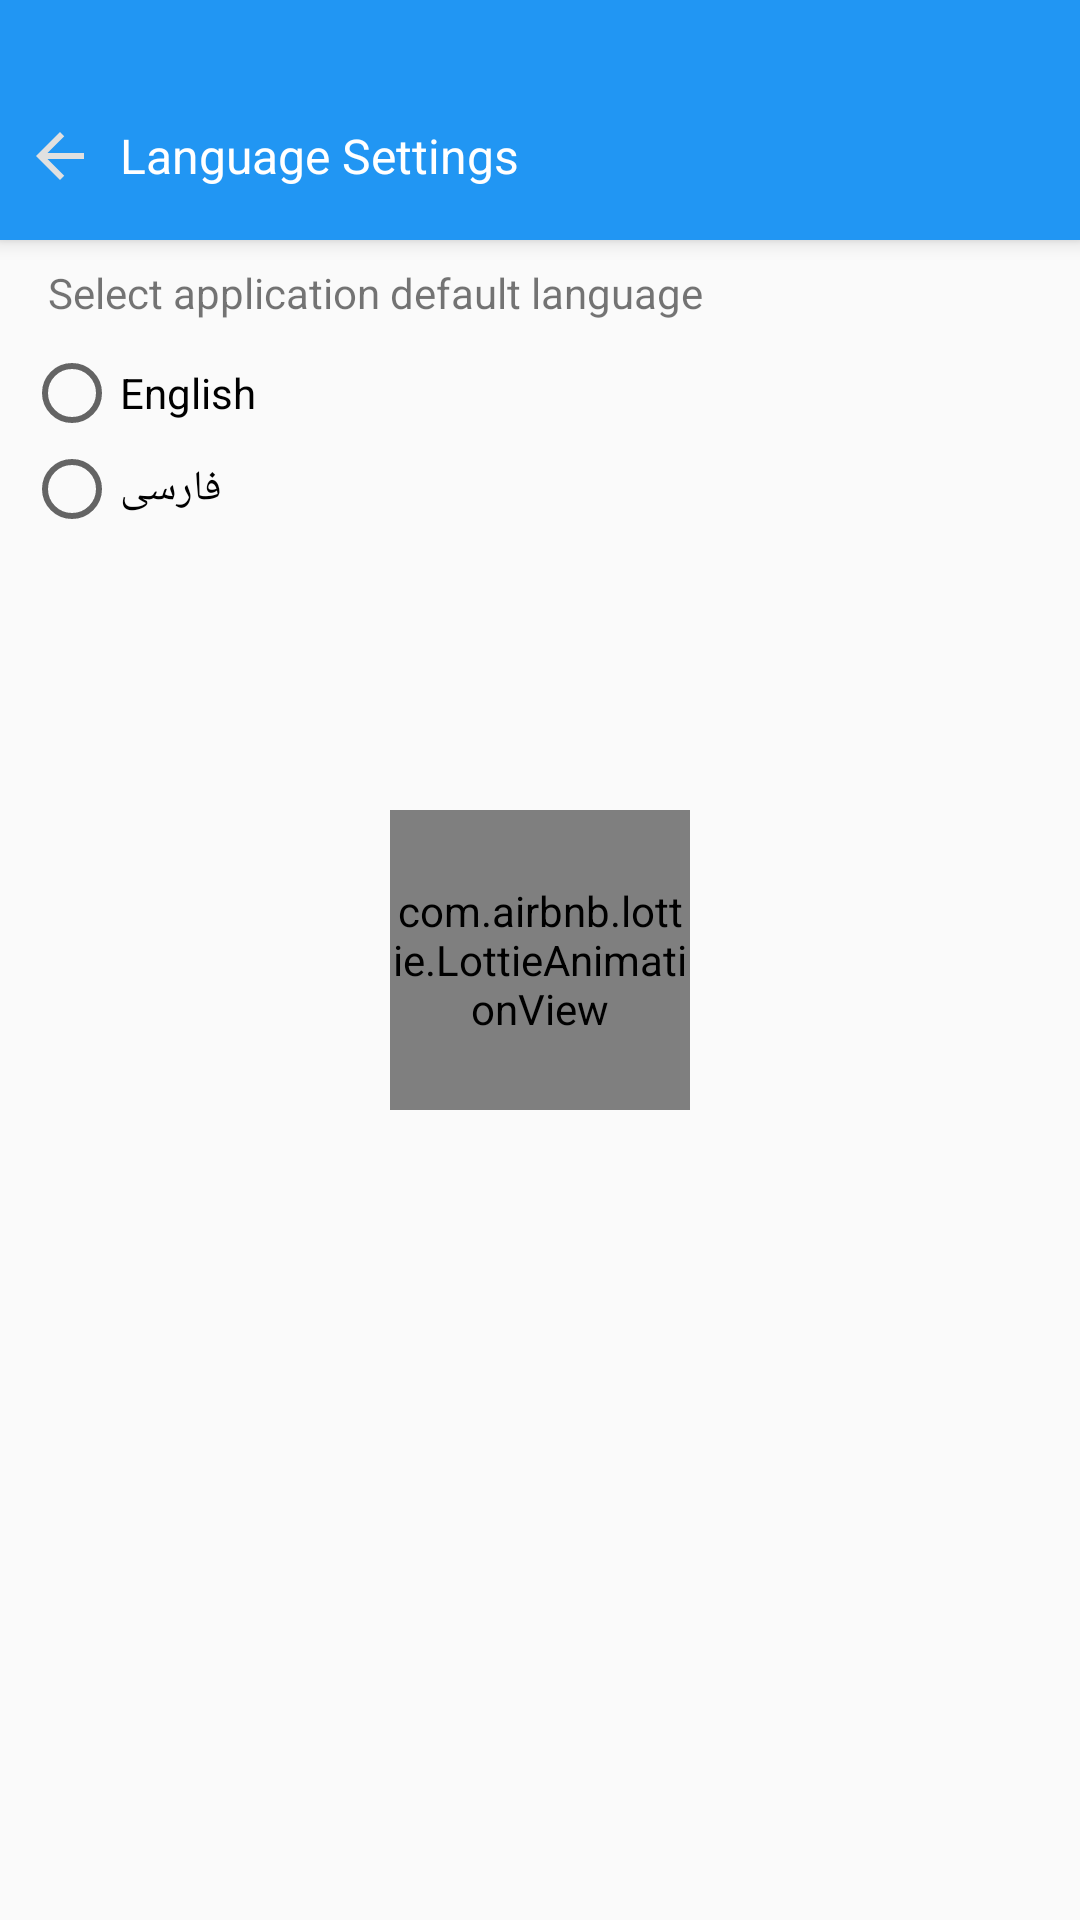

Layout XML and referenced resources for this Android screen:
<!-- AndroidManifest.xml: application theme AppTheme -->
<!-- res/layout/activity_setting.xml -->
<?xml version="1.0" encoding="utf-8"?>
<androidx.coordinatorlayout.widget.CoordinatorLayout xmlns:android="http://schemas.android.com/apk/res/android"
    xmlns:app="http://schemas.android.com/apk/res-auto"
    xmlns:tools="http://schemas.android.com/tools"
    android:layout_width="match_parent"
    android:layout_height="match_parent"
    tools:context=".setting.Setting">

    <com.google.android.material.appbar.AppBarLayout
        android:layout_width="match_parent"
        android:layout_height="wrap_content"
        android:paddingTop="24dp"
        >
        <RelativeLayout
            android:layout_width="match_parent"
            android:layout_height="?actionBarSize"
            android:paddingEnd="8dp"
            android:paddingStart="8dp">

            <ImageView
                android:id="@+id/iv_setting_back"
                android:layout_width="wrap_content"
                android:layout_height="wrap_content"
                android:layout_centerVertical="true"
                app:srcCompat="@drawable/ic_arrow_back_white_24dp" />

            <TextView
                android:layout_width="wrap_content"
                android:layout_height="wrap_content"
                android:layout_centerVertical="true"
                android:layout_marginStart="8dp"
                android:layout_toEndOf="@id/iv_setting_back"
                android:text="@string/setting_viewTitle"
                android:textColor="@android:color/white"
                android:textSize="16sp" />

        </RelativeLayout>




    </com.google.android.material.appbar.AppBarLayout>
    <RadioGroup
        android:id="@+id/radio_group_setting"
        android:layout_width="match_parent"
        android:layout_height="wrap_content"
        android:layout_marginEnd="8dp"
        android:layout_marginStart="8dp"
        app:layout_behavior="com.google.android.material.appbar.AppBarLayout$ScrollingViewBehavior"

        >
        <TextView
            android:layout_width="wrap_content"
            android:layout_height="wrap_content"
           android:layout_margin="8dp"
            android:text="@string/setting_selectLocaleMessage"/>
        <RadioButton
            android:id="@+id/rb_setting_en"
            android:layout_width="wrap_content"
            android:layout_height="match_parent"
            android:text="English"
            />
        <RadioButton
            android:id="@+id/rb_setting_fa"
            android:layout_width="wrap_content"
            android:layout_height="match_parent"
            android:text="فارسی"
            />
        <TextView
            android:id="@+id/tv_setting_restartMessage"
            android:layout_width="wrap_content"
            android:layout_height="wrap_content"
            android:layout_marginStart="8dp"
            android:layout_marginEnd="8dp"
            android:alpha="0"
            android:text="@string/setting_restartMessage"
            android:textColor="@color/colorAccent"
            />


    </RadioGroup>
    <com.airbnb.lottie.LottieAnimationView
        android:id="@+id/lottie_setting"
        android:layout_width="100dp"
        android:layout_height="100dp"
        android:layout_gravity="center"
        app:lottie_rawRes="@raw/sync_icon"
        app:lottie_loop="true"
        app:lottie_autoPlay="true"
       />


</androidx.coordinatorlayout.widget.CoordinatorLayout>
<!-- resources referenced by this layout -->
<resources>
  <color name="colorAccent">#ff03a9f4</color>
  <!-- drawable ic_arrow_back_white_24dp (drawable) -->
  <vector android:autoMirrored="true" android:height="24dp"
      android:viewportHeight="24.0" android:viewportWidth="24.0"
      android:width="24dp" xmlns:android="http://schemas.android.com/apk/res/android">
      <path android:fillColor="@color/gray300" android:pathData="M20,11H7.83l5.59,-5.59L12,4l-8,8 8,8 1.41,-1.41L7.83,13H20v-2z"/>
  </vector>
  <string name="setting_restartMessage">Please tap the icon below to change the language</string>
  <string name="setting_selectLocaleMessage">Select application default language</string>
  <string name="setting_viewTitle">Language Settings</string>
  <style name="AppTheme" parent="Theme.AppCompat.Light.NoActionBar">
          <item name="coordinatorLayoutStyle">@style/Widget.Support.CoordinatorLayout</item>
  
          
          <item name="colorPrimary">@color/colorPrimary</item>
          <item name="colorPrimaryDark">@color/colorPrimaryDark</item>
          <item name="colorAccent">@color/colorAccent</item>
      </style>
  <color name="gray300">#ffe0e0e0</color>
  <color name="colorPrimary">#ff2196f3</color>
  <color name="colorPrimaryDark">#ff1e88e5</color>
</resources>
